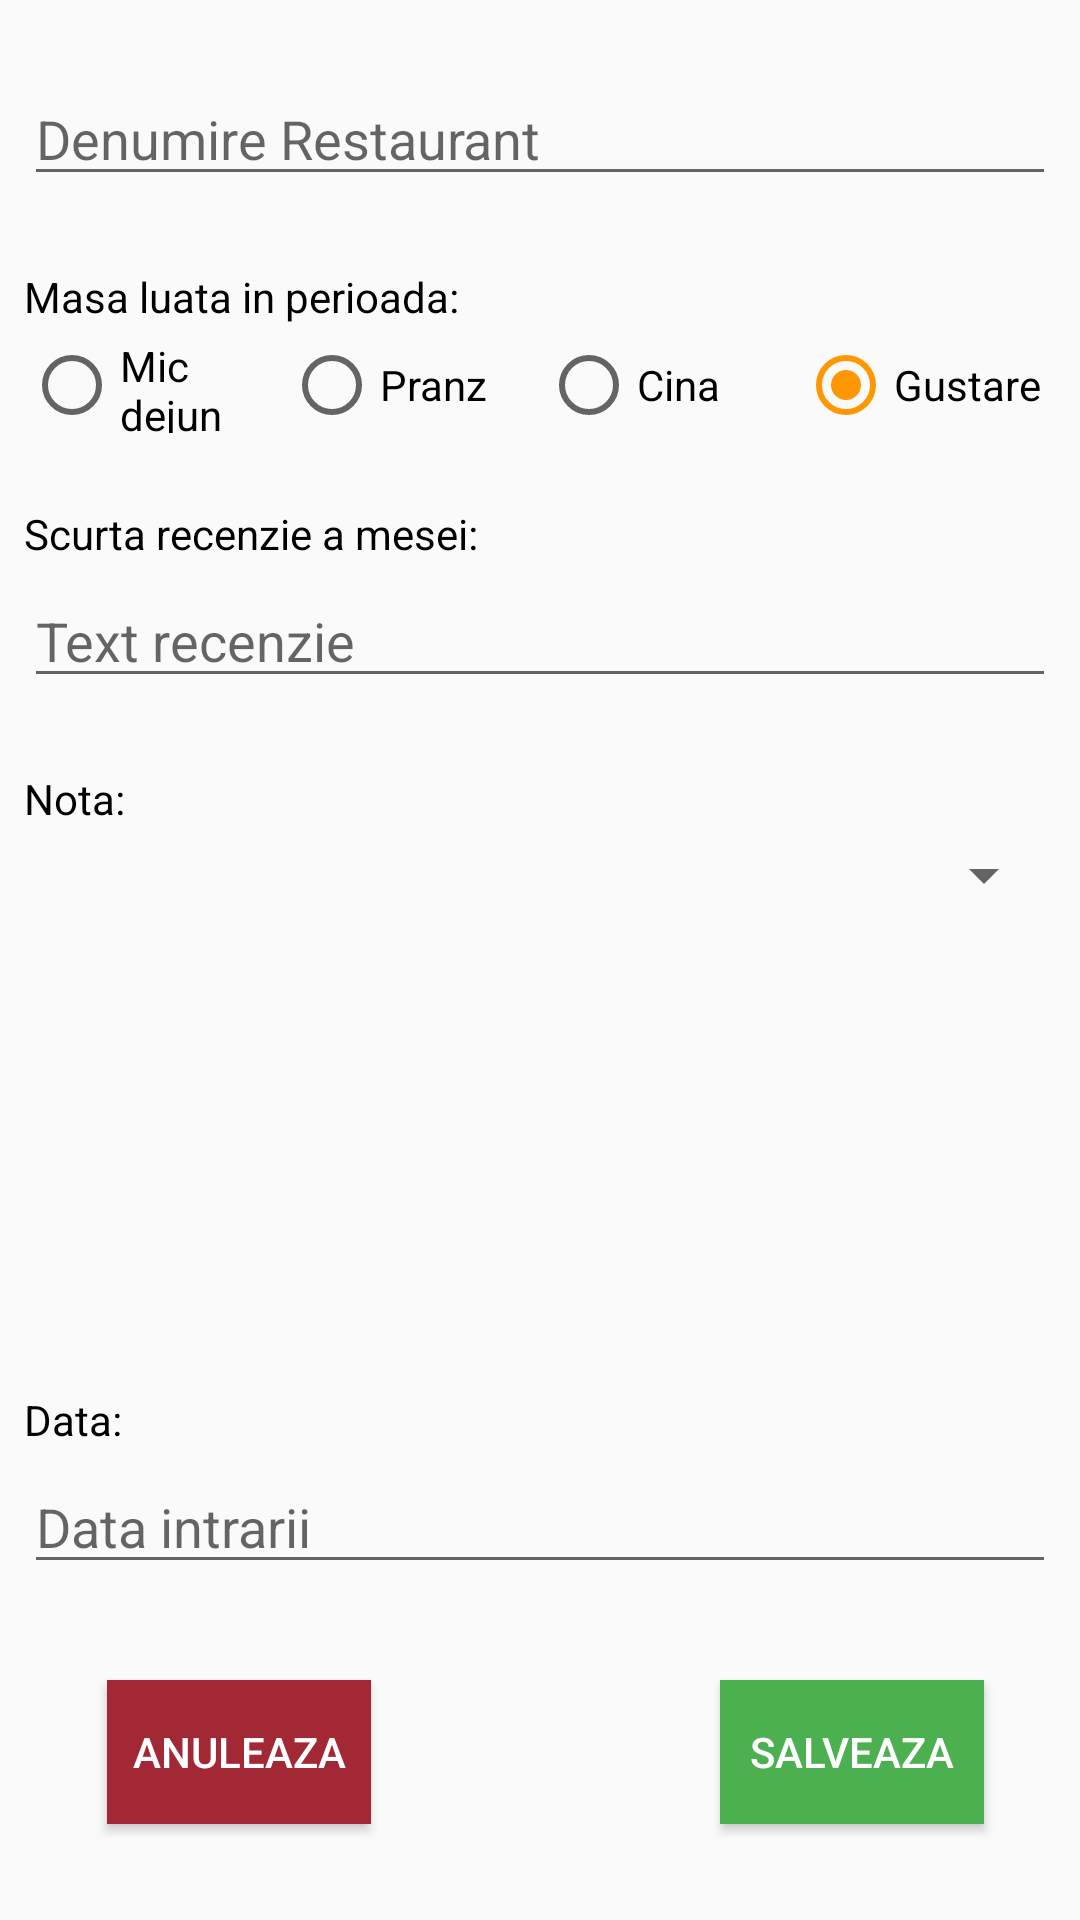

Layout XML and referenced resources for this Android screen:
<!-- AndroidManifest.xml: application theme AppThemeWarm -->
<!-- res/layout/activitate_restaurant_add.xml -->
<?xml version="1.0" encoding="utf-8"?>
<androidx.constraintlayout.widget.ConstraintLayout xmlns:android="http://schemas.android.com/apk/res/android"
    xmlns:app="http://schemas.android.com/apk/res-auto"
    xmlns:tools="http://schemas.android.com/tools"
    android:layout_width="match_parent"
    android:layout_height="match_parent"
    tools:context=".ActivitateRestaurantAdd">

    <EditText
        android:id="@+id/et_restaurant_add_denumire"
        android:layout_width="match_parent"
        android:layout_height="wrap_content"
        android:layout_marginStart="8dp"
        android:layout_marginTop="24dp"
        android:layout_marginEnd="8dp"
        android:ems="10"
        android:hint="@string/add_et_denumire_hint"
        android:inputType="textPersonName"
        app:layout_constraintEnd_toEndOf="parent"
        app:layout_constraintStart_toStartOf="parent"
        app:layout_constraintTop_toTopOf="parent" />

    <TextView
        android:id="@+id/tv_mese_add_perioada"
        android:layout_width="match_parent"
        android:layout_height="wrap_content"
        android:layout_marginStart="8dp"
        android:layout_marginTop="24dp"
        android:layout_marginEnd="8dp"
        android:text="@string/perioada"
        android:textColor="@color/colorBlack"
        app:layout_constraintEnd_toEndOf="parent"
        app:layout_constraintStart_toStartOf="parent"
        app:layout_constraintTop_toBottomOf="@+id/et_restaurant_add_denumire" />

    <RadioGroup
        android:id="@+id/rg_restaurant_add_perioada"
        android:layout_width="match_parent"
        android:layout_height="wrap_content"
        android:layout_marginStart="8dp"
        android:layout_marginTop="4dp"
        android:layout_marginEnd="8dp"
        android:orientation="horizontal"
        android:weightSum="4"
        app:layout_constraintEnd_toEndOf="parent"
        app:layout_constraintHorizontal_bias="1.0"
        app:layout_constraintStart_toStartOf="parent"
        app:layout_constraintTop_toBottomOf="@+id/tv_mese_add_perioada">

        <RadioButton
            android:id="@+id/perioada_micdejun"
            android:layout_width="1dp"
            android:layout_height="match_parent"
            android:layout_weight="1"
            android:text="@string/mic_dejun" />

        <RadioButton
            android:id="@+id/perioada_pranz"
            android:layout_width="0dp"
            android:layout_height="wrap_content"
            android:layout_weight="1"
            android:text="@string/pranz" />

        <RadioButton
            android:id="@+id/perioada_cina"
            android:layout_width="0dp"
            android:layout_height="wrap_content"
            android:layout_weight="1"
            android:text="@string/cina" />

        <RadioButton
            android:id="@+id/perioada_gustare"
            android:layout_width="0dp"
            android:layout_height="wrap_content"
            android:layout_weight="1"
            android:checked="true"
            android:text="@string/snack" />

    </RadioGroup>

    <TextView
        android:id="@+id/tv_mese_add_calorii"
        android:layout_width="match_parent"
        android:layout_height="wrap_content"
        android:layout_marginStart="8dp"
        android:layout_marginTop="24dp"
        android:layout_marginEnd="8dp"
        android:text="@string/tv_mese_add_recenzie"
        android:textColor="@color/colorBlack"
        app:layout_constraintEnd_toEndOf="parent"
        app:layout_constraintStart_toStartOf="parent"
        app:layout_constraintTop_toBottomOf="@+id/rg_restaurant_add_perioada" />

    <EditText
        android:id="@+id/et_restaurant_add_activitate_turistica"
        android:layout_width="match_parent"
        android:layout_height="wrap_content"
        android:layout_marginStart="8dp"
        android:layout_marginTop="4dp"
        android:layout_marginEnd="8dp"
        android:ems="10"
        android:hint="@string/et_mese_add_hint"
        android:inputType="text"
        app:layout_constraintEnd_toEndOf="parent"
        app:layout_constraintStart_toStartOf="parent"
        app:layout_constraintTop_toBottomOf="@+id/tv_mese_add_calorii" />

    <TextView
        android:id="@+id/tv_mese_add_nota"
        android:layout_width="match_parent"
        android:layout_height="wrap_content"
        android:layout_marginStart="8dp"
        android:layout_marginTop="24dp"
        android:layout_marginEnd="8dp"
        android:text="@string/tv_mese_add_nota_restaurant"
        android:textColor="@color/colorBlack"
        app:layout_constraintEnd_toEndOf="parent"
        app:layout_constraintStart_toStartOf="parent"
        app:layout_constraintTop_toBottomOf="@+id/et_restaurant_add_activitate_turistica" />

    <Spinner
        android:id="@+id/spn_restaurant_add_nota"
        android:layout_width="match_parent"
        android:layout_height="wrap_content"
        android:layout_marginStart="8dp"
        android:layout_marginTop="4dp"
        android:layout_marginEnd="8dp"
        app:layout_constraintEnd_toEndOf="parent"
        app:layout_constraintStart_toStartOf="parent"
        app:layout_constraintTop_toBottomOf="@+id/tv_mese_add_nota" />

    <TextView
        android:id="@+id/tv_mese_add_data"
        android:layout_width="match_parent"
        android:layout_height="wrap_content"
        android:layout_marginStart="8dp"
        android:layout_marginEnd="8dp"
        android:layout_marginBottom="4dp"
        android:text="@string/data"
        android:textColor="@color/colorBlack"
        app:layout_constraintBottom_toTopOf="@+id/et_restaurant_add_data"
        app:layout_constraintEnd_toEndOf="parent"
        app:layout_constraintHorizontal_bias="0.0"
        app:layout_constraintStart_toStartOf="parent" />

    <EditText
        android:id="@+id/et_restaurant_add_data"
        android:layout_width="match_parent"
        android:layout_height="wrap_content"
        android:layout_marginStart="8dp"
        android:layout_marginEnd="8dp"
        android:layout_marginBottom="32dp"
        android:ems="10"
        android:hint="@string/data_intrarii"
        android:inputType="date"
        app:layout_constraintBottom_toTopOf="@+id/btn_restaurant_add_save"
        app:layout_constraintEnd_toEndOf="parent"
        app:layout_constraintHorizontal_bias="0.0"
        app:layout_constraintStart_toStartOf="parent" />

    <Button
        android:id="@+id/btn_restaurant_add_save"
        android:layout_width="0dp"
        android:layout_height="wrap_content"
        android:layout_marginEnd="32dp"
        android:layout_marginBottom="32dp"
        android:background="@color/colorGreen"
        android:text="@string/btn_salveaza"
        android:textColor="@color/colorWhite"
        app:layout_constraintBottom_toBottomOf="parent"
        app:layout_constraintEnd_toEndOf="parent" />

    <Button
        android:id="@+id/btn_restaurant_add_cancel"
        android:layout_width="wrap_content"
        android:layout_height="wrap_content"
        android:layout_marginStart="32dp"
        android:layout_marginEnd="32dp"
        android:background="@color/colorRed"
        android:text="@string/btn_anuleaza"
        android:textColor="@color/colorWhite"
        app:layout_constraintBottom_toBottomOf="@+id/btn_restaurant_add_save"
        app:layout_constraintEnd_toStartOf="@+id/btn_restaurant_add_save"
        app:layout_constraintHorizontal_bias="0.043"
        app:layout_constraintStart_toStartOf="parent"
        app:layout_constraintTop_toTopOf="@+id/btn_restaurant_add_save"
        app:layout_constraintVertical_bias="0.0" />


</androidx.constraintlayout.widget.ConstraintLayout>
<!-- resources referenced by this layout -->
<resources>
  <color name="colorBlack">#000000</color>
  <color name="colorGreen">#4caf50</color>
  <color name="colorRed">#A12834</color>
  <color name="colorWhite">#ffffff</color>
  <string name="add_et_denumire_hint">Denumire Restaurant</string>
  <string name="btn_anuleaza">Anuleaza</string>
  <string name="btn_salveaza">Salveaza</string>
  <string name="cina">Cina</string>
  <string name="data">Data:</string>
  <string name="data_intrarii">Data intrarii</string>
  <string name="et_mese_add_hint">Text recenzie</string>
  <string name="mic_dejun">Mic dejun</string>
  <string name="perioada">Masa luata in perioada:</string>
  <string name="pranz">Pranz</string>
  <string name="snack">Gustare</string>
  <string name="tv_mese_add_nota_restaurant">Nota:</string>
  <string name="tv_mese_add_recenzie">Scurta recenzie a mesei:</string>
  <style name="AppThemeWarm" parent="Theme.AppCompat.Light.DarkActionBar">
          <item name="colorPrimary">@color/colorDarkBerry</item>
          <item name="colorPrimaryDark">@color/colorTitleBar</item>
          <item name="colorAccent">@color/colorGold</item>
      </style>
  <color name="colorDarkBerry">#6914FF</color>
  <color name="colorTitleBar">#00695c</color>
  <color name="colorGold">#FF9800</color>
</resources>
